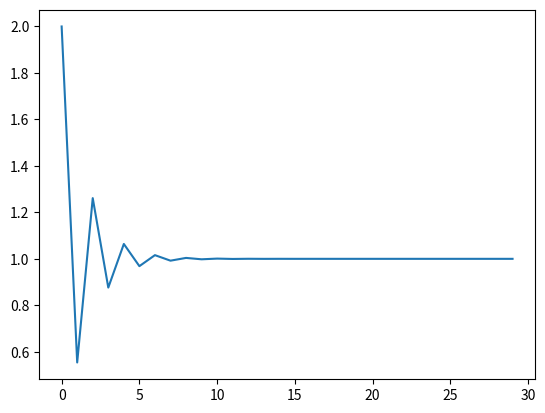

The matplotlib source for this figure:
from __future__ import print_function,division
from numpy import array,empty,copy,dot,linalg,abs,power,sqrt,log
from math import exp
import matplotlib.pyplot as plt

def f(x):
	return 2.-exp(-x)
def g(x):
	return exp(1.-power(x,2.e0))
def h(x):
	return sqrt(1.e0-log(x))
	
eps=2
x=eps
eps_target=1.e-8
xold=x
xarr=[x]
i=0
iarr=[i]
while (eps>eps_target and i<500):
	x=h(x)
	eps=abs(x-xold)
	xold=x
	i=i+1
	iarr.append(i)
	xarr.append(x)
	
print(x,eps_target)
#plt.xlim(1,10)
plt.ion()
plt.plot(iarr,xarr)
plt.show()
